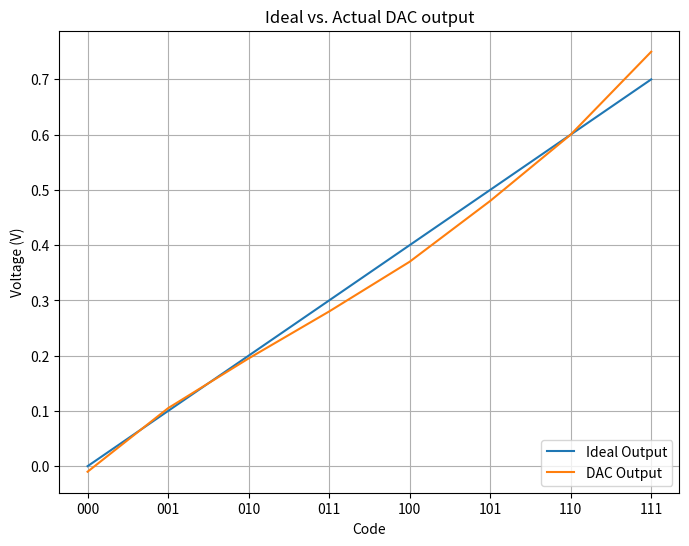
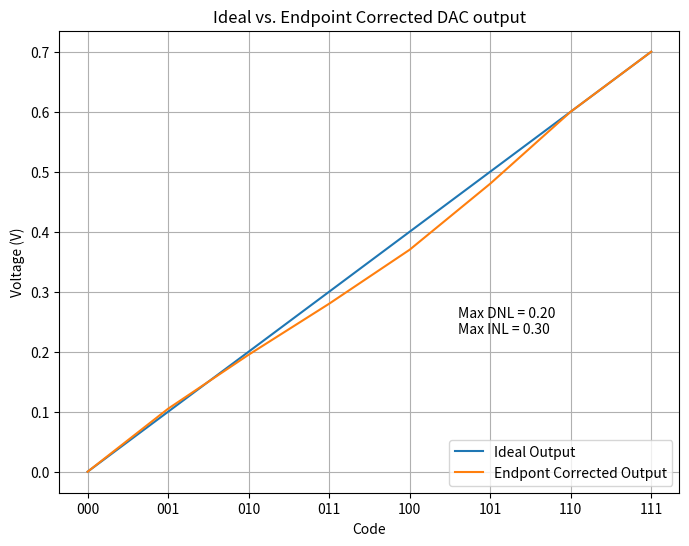
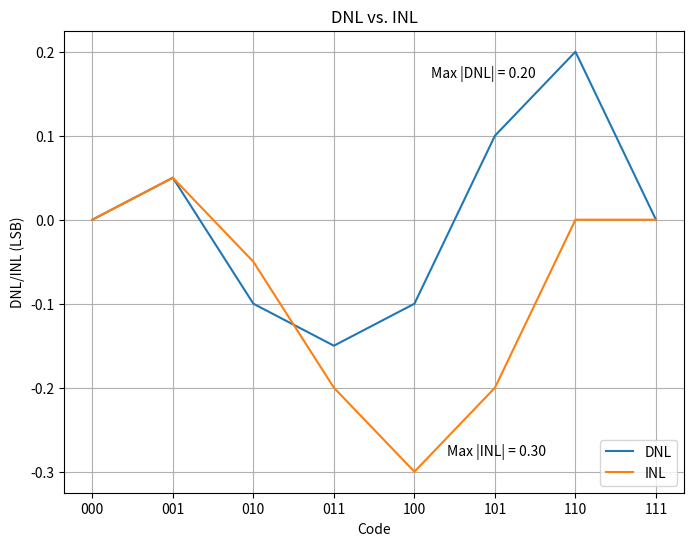

Here is the Python script that generated these plots, in order:
# -*- coding: utf-8 -*-
"""
Created on Fri Apr 11 12:45:35 2025

[redacted]
"""

import numpy as np
import matplotlib.pyplot as plt


# arrays for plot
codes = np.array(["000", "001", "010", "011", "100", "101", "110", "111"])
x_nums = np.array([0, 1, 2, 3, 4, 5, 6, 7])

# given values
LSB = 0.1
dac_out_levels = np.array([-0.01, 0.105, 0.195, 0.28, 0.37, 0.48, 0.6, 0.75])
ideal_out_levels = np.array([0, 0.1, 0.2, 0.3, 0.4, 0.5, 0.6, 0.7])

###################

# part a
print("Part A:\n")

# get offset and full scale error in LSB units
offset_error = (dac_out_levels[0] - ideal_out_levels[0]) / LSB
fullsc_error = (dac_out_levels[7] - ideal_out_levels[7]) / LSB
print(f"Offset Error: {offset_error:.3f} LSB",
      f"\nFull Scale Error: {fullsc_error:.3f} LSB")

# plot actual vs ideal transfer function
plt.figure(figsize=(8, 6))
plt.xticks(x_nums, codes)
plt.plot(x_nums, ideal_out_levels, label="Ideal Output")
plt.plot(x_nums, dac_out_levels, label="DAC Output")
plt.xlabel("Code")
plt.ylabel("Voltage (V)")
plt.title("Ideal vs. Actual DAC output")
plt.legend(loc="lower right")
plt.grid()
plt.show()

###################

# part b
print("\n------------\nPart B:\n")

# get ideal and actual gain in LSB/code units
gain_ideal = (ideal_out_levels[7] - ideal_out_levels[0]) / (7*LSB)
gain_actual = (dac_out_levels[7] - dac_out_levels[0]) / (7*LSB)
print(f"Ideal Gain: {gain_ideal:.03f} LSB/code",
      f"\nReal Gain: {gain_actual:.03f} LSB/code")

# get gain error
gain_error = gain_actual - gain_ideal
print(f"Gain Error: {gain_error:.03f} LSB/code")

###################

# part c
print("\n------------\nPart C/D:\n")

# end point corrent
#dac_out_corr = (dac_out_levels - dac_out_levels[0]) * (ideal_out_levels[7] / dac_out_levels[7])
dac_out_corr = dac_out_levels
dac_out_corr[0] = 0
dac_out_corr[7] = 0.7
dnl = np.zeros(8)
for i in range(1, len(dac_out_corr)):
    dnl[i] = (dac_out_corr[i] - dac_out_corr[i-1] - LSB) / LSB
    print(f"DNL[{i}] - {dnl[i]:.03f} ({i-1:03b} --> {i:03b})")
print("\n")
inl = np.zeros(8)
for i in range(1, len(dac_out_corr)):
    inl[i] = inl[i-1] + dnl[i]
    print(f"INL[{i}] - {inl[i]:.03f} ({i-1:03b} --> {i:03b})")
np.set_printoptions(precision=3)
print(f"\nMax |DNL| = {max(np.abs(dnl)):.03f}",
      f"\nMax |INL| = {max(np.abs(inl)):.03f}")

# plot corrected dac output
plt.figure(figsize=(8, 6))
plt.xticks(x_nums, codes)
plt.plot(x_nums, ideal_out_levels, label="Ideal Output")
plt.plot(x_nums, dac_out_corr, label="Endpont Corrected Output")
plt.xlabel("Code")
plt.ylabel("Voltage (V)")
plt.title("Ideal vs. Endpoint Corrected DAC output")
plt.legend(loc="lower right")
plt.text(4.6, 0.23, f"Max DNL = {max(np.abs(dnl)):.02f}\nMax INL = {max(np.abs(inl)):.02f}")
plt.grid()
plt.show()

# plot dnl and inl
plt.figure(figsize=(8, 6))
plt.xticks(x_nums, codes)
plt.plot(x_nums, dnl, label="DNL")
plt.plot(x_nums, inl, label="INL")
plt.xlabel("Code")
plt.ylabel("DNL/INL (LSB)")
plt.title("DNL vs. INL")
plt.legend(loc="lower right")
plt.text(4.2, 0.17, f"Max |DNL| = {max(np.abs(dnl)):.02f}")
plt.text(4.4, -0.28, f"Max |INL| = {max(np.abs(inl)):.02f}")
plt.grid()
plt.show()

